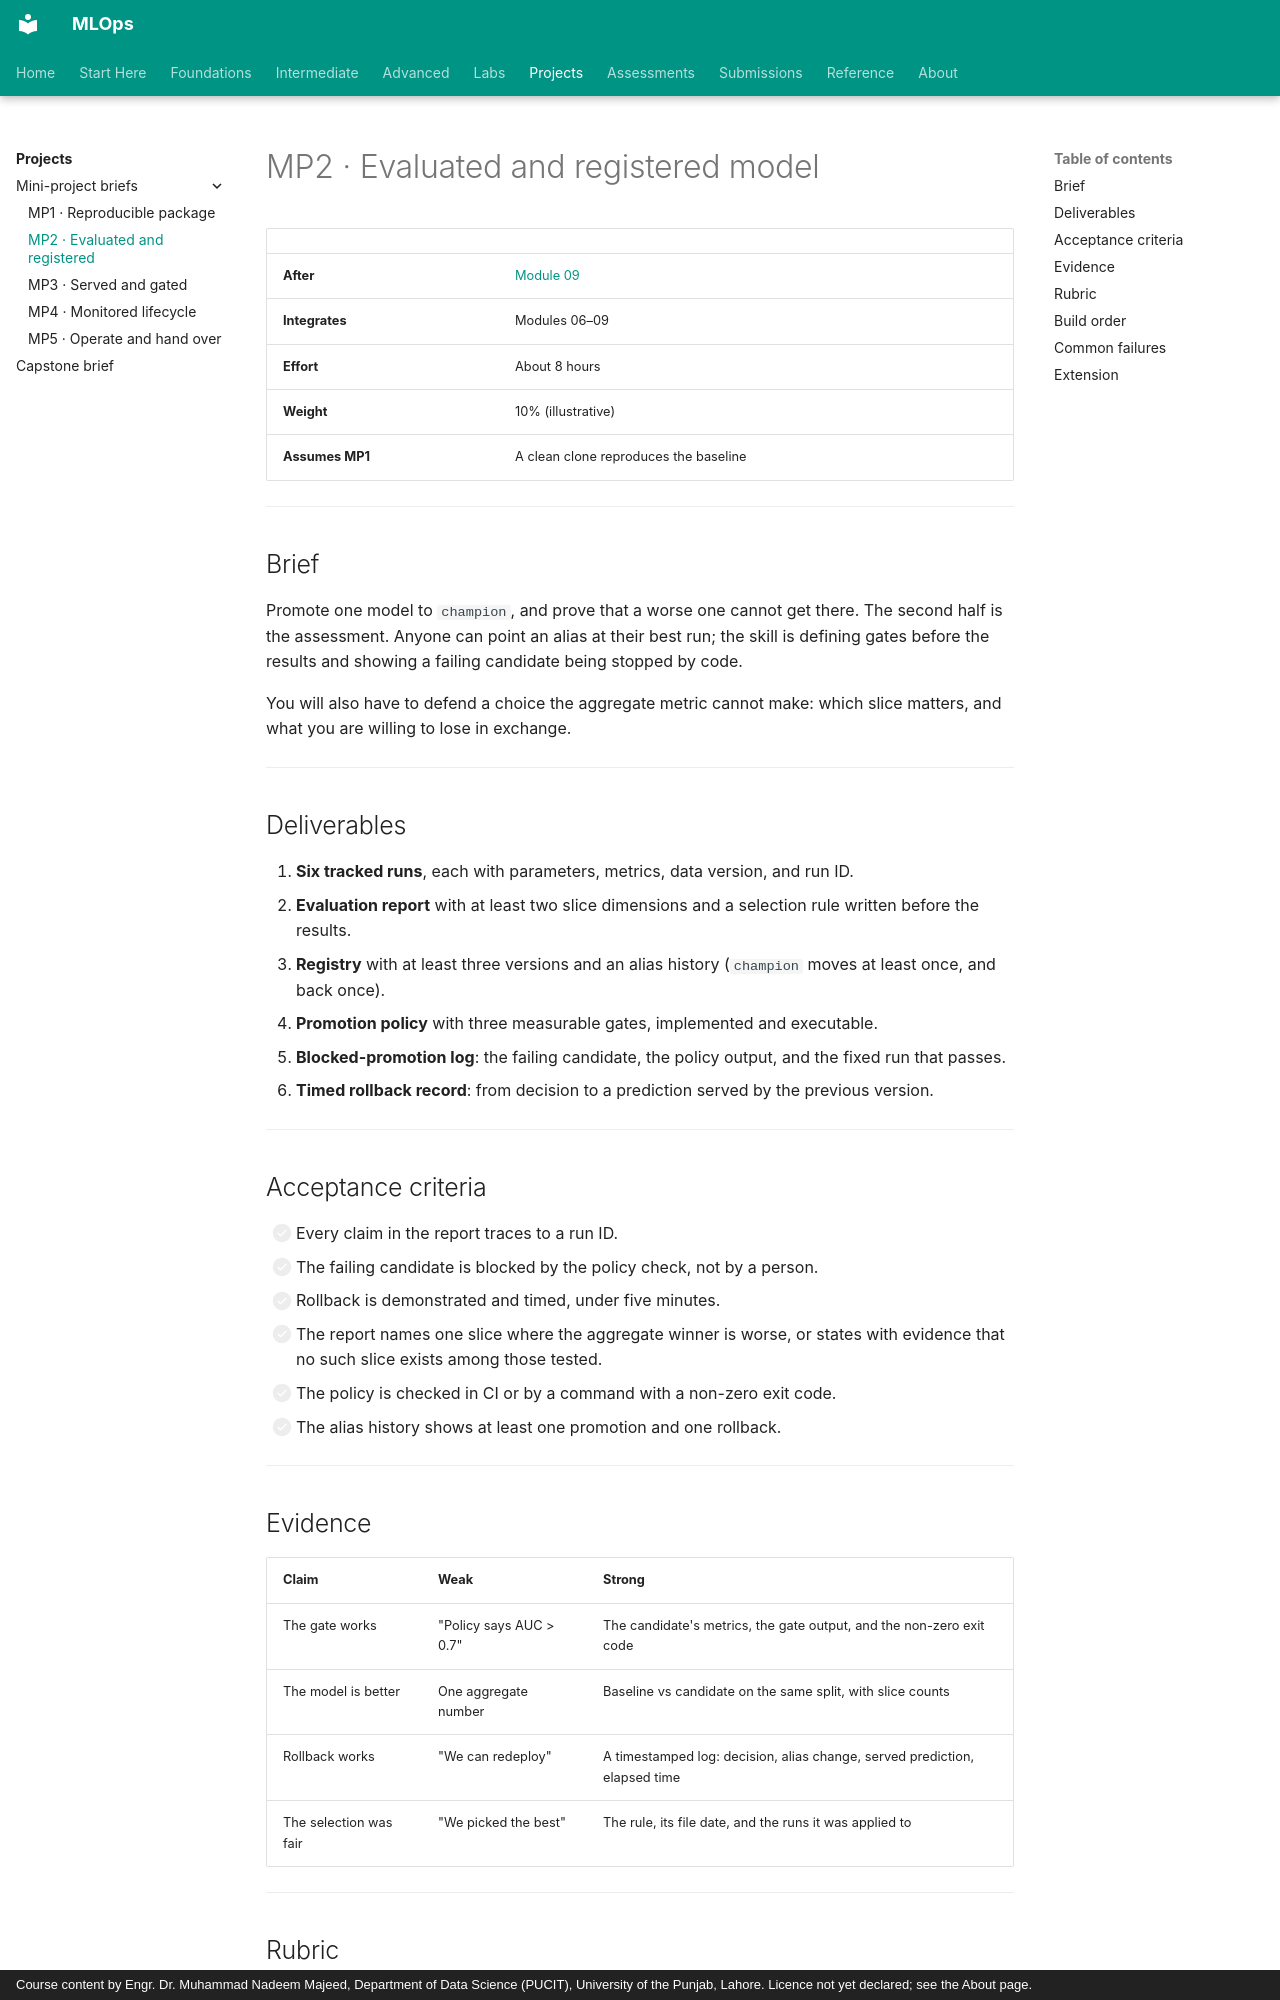

repository: nadeem-majeedch/MLOps · page: projects/mini-projects/mp-02-evaluated-registered-model/index.html · generator: mkdocs · copyright: Course content by Engr. Dr. Muhammad Nadeem Majeed, Department of Data Science (PUCIT), University of the Punjab, Lahore. Licence not yet declared; see the About page.

# MP2 · Evaluated and registered model

| | |
|---|---|
| **After** | [Module 09](../../modules/09-model-registry/index.md) |
| **Integrates** | Modules 06–09 |
| **Effort** | About 8 hours |
| **Weight** | 10% (illustrative) |
| **Assumes MP1** | A clean clone reproduces the baseline |

---

## Brief

Promote one model to `champion`, and prove that a worse one cannot get there. The
second half is the assessment. Anyone can point an alias at their best run;
the skill is defining gates before the results and showing a failing candidate
being stopped by code.

You will also have to defend a choice the aggregate metric cannot make: which
slice matters, and what you are willing to lose in exchange.

---

## Deliverables

1. **Six tracked runs**, each with parameters, metrics, data version, and run ID.
2. **Evaluation report** with at least two slice dimensions and a selection rule
   written before the results.
3. **Registry** with at least three versions and an alias history (`champion`
   moves at least once, and back once).
4. **Promotion policy** with three measurable gates, implemented and executable.
5. **Blocked-promotion log**: the failing candidate, the policy output, and the
   fixed run that passes.
6. **Timed rollback record**: from decision to a prediction served by the previous
   version.

---

## Acceptance criteria

- [ ] Every claim in the report traces to a run ID.
- [ ] The failing candidate is blocked by the policy check, not by a person.
- [ ] Rollback is demonstrated and timed, under five minutes.
- [ ] The report names one slice where the aggregate winner is worse, or states
      with evidence that no such slice exists among those tested.
- [ ] The policy is checked in CI or by a command with a non-zero exit code.
- [ ] The alias history shows at least one promotion and one rollback.

---

## Evidence

| Claim | Weak | Strong |
|---|---|---|
| The gate works | "Policy says AUC > 0.7" | The candidate's metrics, the gate output, and the non-zero exit code |
| The model is better | One aggregate number | Baseline vs candidate on the same split, with slice counts |
| Rollback works | "We can redeploy" | A timestamped log: decision, alias change, served prediction, elapsed time |
| The selection was fair | "We picked the best" | The rule, its file date, and the runs it was applied to |

---
